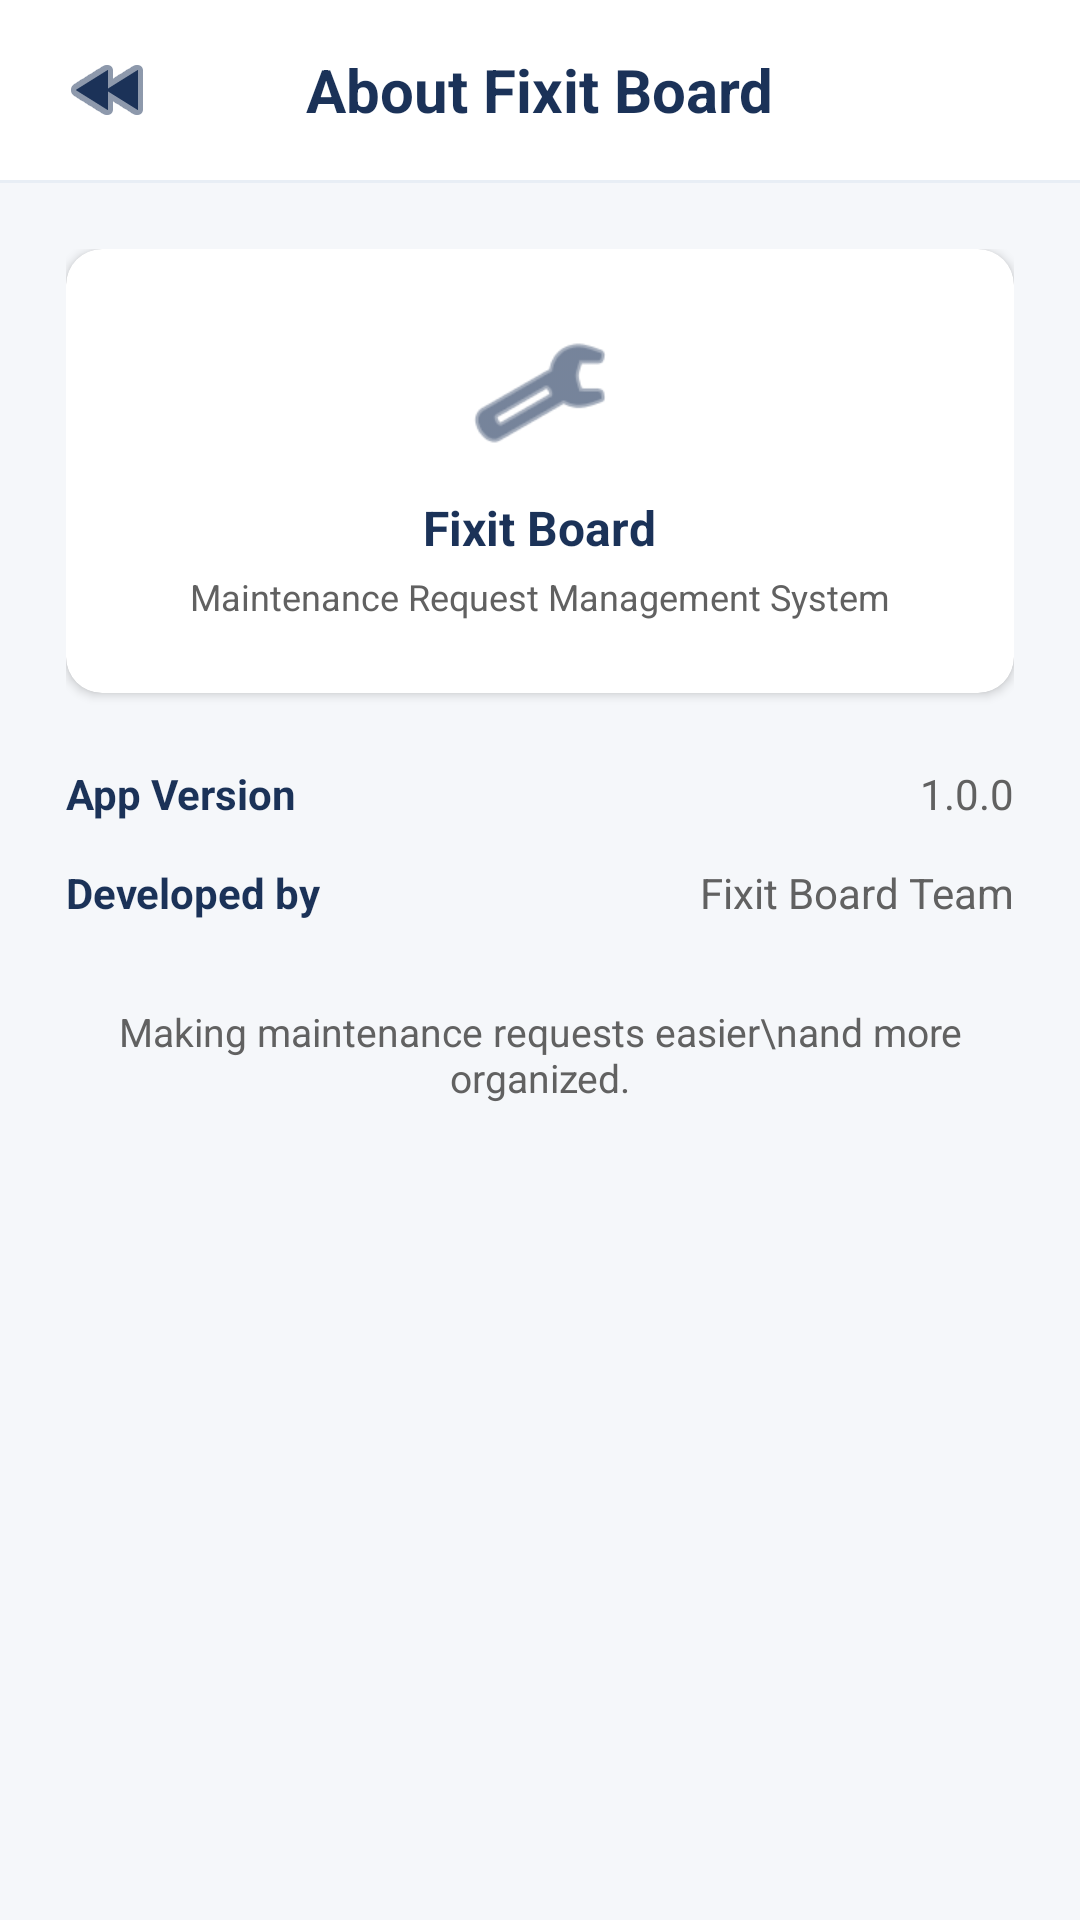

Android layout source for this screen:
<!-- AndroidManifest.xml: application theme Theme.FixItBoard -->
<!-- res/layout/activity_about.xml -->
<?xml version="1.0" encoding="utf-8"?>
<RelativeLayout xmlns:android="http://schemas.android.com/apk/res/android"
    xmlns:app="http://schemas.android.com/apk/res-auto"
    android:layout_width="match_parent"
    android:layout_height="match_parent"
    android:background="@color/slate_bg"
    android:fitsSystemWindows="true">

    <LinearLayout
        android:id="@+id/topBar"
        android:layout_width="match_parent"
        android:layout_height="wrap_content"
        android:layout_alignParentTop="true"
        android:background="@color/white"
        android:orientation="vertical">

        <RelativeLayout
            android:layout_width="match_parent"
            android:layout_height="60dp"
            android:paddingHorizontal="16dp">

            <ImageButton
                android:id="@+id/btnBack"
                android:layout_width="40dp"
                android:layout_height="40dp"
                android:layout_alignParentStart="true"
                android:layout_centerVertical="true"
                android:background="?attr/selectableItemBackgroundBorderless"
                android:contentDescription="Back"
                android:src="@android:drawable/ic_media_rew"
                app:tint="@color/navy_primary" />

            <TextView
                android:layout_width="wrap_content"
                android:layout_height="wrap_content"
                android:layout_centerInParent="true"
                android:text="About Fixit Board"
                android:textColor="@color/navy_primary"
                android:textSize="20sp"
                android:textStyle="bold" />
        </RelativeLayout>

        <View
            android:layout_width="match_parent"
            android:layout_height="1dp"
            android:background="@color/slate_light" />
    </LinearLayout>

    <LinearLayout
        android:layout_width="match_parent"
        android:layout_height="wrap_content"
        android:layout_below="@id/topBar"
        android:orientation="vertical"
        android:padding="22dp">

        <androidx.cardview.widget.CardView
            android:layout_width="match_parent"
            android:layout_height="wrap_content"
            android:layout_marginBottom="24dp"
            app:cardBackgroundColor="@color/white"
            app:cardCornerRadius="12dp"
            app:cardElevation="2dp">

            <LinearLayout
                android:layout_width="match_parent"
                android:layout_height="wrap_content"
                android:gravity="center"
                android:orientation="vertical"
                android:padding="24dp">

                <ImageView
                    android:layout_width="48dp"
                    android:layout_height="48dp"
                    android:layout_marginBottom="10dp"
                    android:contentDescription="Fixit Board Icon"
                    android:src="@android:drawable/ic_menu_manage"
                    app:tint="@color/navy_primary" />

                <TextView
                    android:layout_width="wrap_content"
                    android:layout_height="wrap_content"
                    android:text="Fixit Board"
                    android:textColor="@color/navy_primary"
                    android:textSize="16sp"
                    android:textStyle="bold" />

                <TextView
                    android:layout_width="wrap_content"
                    android:layout_height="wrap_content"
                    android:layout_marginTop="4dp"
                    android:text="Maintenance Request Management System"
                    android:textColor="@color/text_gray"
                    android:textSize="12sp" />
            </LinearLayout>
        </androidx.cardview.widget.CardView>

        <LinearLayout
            android:layout_width="match_parent"
            android:layout_height="wrap_content"
            android:layout_marginBottom="14dp"
            android:orientation="horizontal">

            <TextView
                android:layout_width="0dp"
                android:layout_height="wrap_content"
                android:layout_weight="1"
                android:text="App Version"
                android:textColor="@color/navy_primary"
                android:textSize="14sp"
                android:textStyle="bold" />

            <TextView
                android:layout_width="wrap_content"
                android:layout_height="wrap_content"
                android:text="1.0.0"
                android:textColor="@color/text_gray"
                android:textSize="14sp" />
        </LinearLayout>

        <LinearLayout
            android:layout_width="match_parent"
            android:layout_height="wrap_content"
            android:layout_marginBottom="28dp"
            android:orientation="horizontal">

            <TextView
                android:layout_width="0dp"
                android:layout_height="wrap_content"
                android:layout_weight="1"
                android:text="Developed by"
                android:textColor="@color/navy_primary"
                android:textSize="14sp"
                android:textStyle="bold" />

            <TextView
                android:layout_width="wrap_content"
                android:layout_height="wrap_content"
                android:text="Fixit Board Team"
                android:textColor="@color/text_gray"
                android:textSize="14sp" />
        </LinearLayout>

        <TextView
            android:layout_width="match_parent"
            android:layout_height="wrap_content"
            android:gravity="center"
            android:text="Making maintenance requests easier\nand more organized."
            android:textColor="@color/text_gray"
            android:textSize="13sp" />

    </LinearLayout>

</RelativeLayout>
<!-- resources referenced by this layout -->
<resources>
  <color name="navy_primary">#1B3258</color>
  <color name="slate_bg">#F5F7FA</color>
  <color name="slate_light">#E8EEF5</color>
  <color name="text_gray">#616161</color>
  <color name="white">#FFFFFFFF</color>
  <style name="Theme.FixItBoard" parent="Base.Theme.FixItBoard" />
  <style name="Base.Theme.FixItBoard" parent="Theme.Material3.DayNight.NoActionBar">
          
          
      </style>
</resources>
